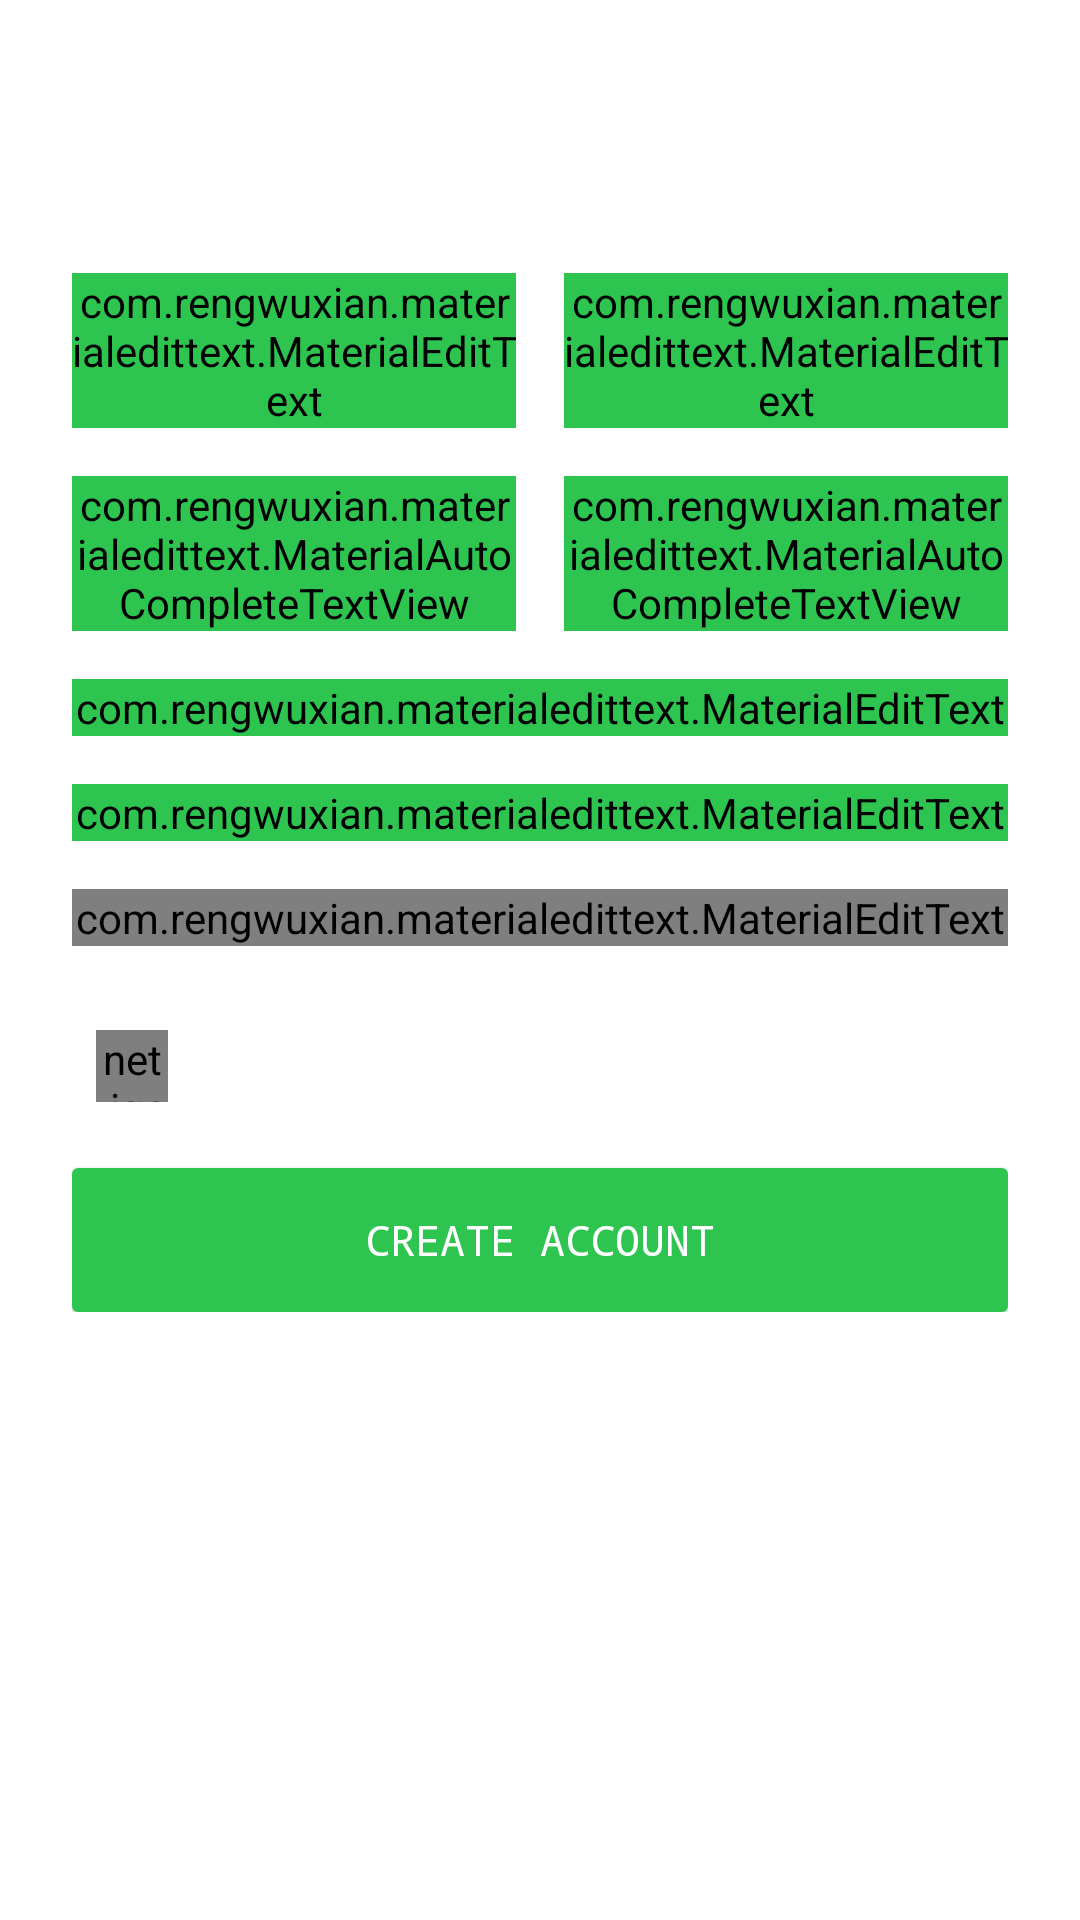

The Android layout XML behind this screen, and the referenced resources:
<!-- AndroidManifest.xml: application theme AppTheme -->
<!-- res/layout/activity_register.xml -->
<?xml version="1.0" encoding="utf-8"?>
<RelativeLayout xmlns:android="http://schemas.android.com/apk/res/android"
    xmlns:tools="http://schemas.android.com/tools"
    android:layout_width="match_parent"
    android:layout_height="match_parent"
    xmlns:app="http://schemas.android.com/apk/res-auto"
    android:background="@android:color/white"
    tools:context="app.m26.wikidriver.activities.LoginActivity">
    <ScrollView
        android:layout_width="match_parent"
        android:layout_height="match_parent">

        <LinearLayout
            android:layout_width="match_parent"
            android:layout_height="wrap_content"
            android:orientation="vertical"
            android:layout_centerInParent="true"
            android:weightSum="6"
            android:layout_margin="24dp">

            <TextView
                android:layout_width="wrap_content"
                android:layout_height="wrap_content"
                android:typeface="sans"
                android:textColor="@android:color/black"
                android:text="@string/create_your_account"
                android:textAppearance="@style/TextAppearance.AppCompat.Small"
                android:layout_gravity="center_horizontal"/>

            <LinearLayout
                android:layout_width="match_parent"
                android:layout_height="wrap_content"
                android:weightSum="2"
                android:layout_marginTop="48dp"

                android:orientation="horizontal">
                <android.support.design.widget.TextInputLayout
                    android:layout_width="0dp"
                    android:layout_height="wrap_content"
                    android:layout_marginEnd="8dp"
                    android:layout_weight="1">
                    <com.rengwuxian.materialedittext.MaterialEditText
                        android:layout_width="match_parent"
                        android:layout_height="wrap_content"
                        android:typeface="monospace"
                        android:backgroundTint="@color/colorAccent"
                        android:id="@+id/edtFirstName"
                        android:inputType="text"
                        android:textColorLink="@color/colorAccent"
                        android:layout_weight="1"
                        android:textAppearance="@style/TextAppearance.AppCompat.Small"
                        android:hint="@string/first_name"/>
                </android.support.design.widget.TextInputLayout>

                <android.support.design.widget.TextInputLayout
                    android:layout_width="0dp"
                    android:layout_height="wrap_content"
                    android:layout_marginStart="8dp"
                    android:layout_weight="1">
                    <com.rengwuxian.materialedittext.MaterialEditText
                        android:layout_width="match_parent"
                        android:layout_height="wrap_content"
                        android:typeface="monospace"
                        android:backgroundTint="@color/colorAccent"
                        android:id="@+id/edtLastName"
                        android:inputType="text"
                        android:textColorLink="@color/colorAccent"
                        android:layout_weight="1"
                        android:textAppearance="@style/TextAppearance.AppCompat.Small"
                        android:hint="@string/last_name"/>
                </android.support.design.widget.TextInputLayout>
            </LinearLayout>

            <LinearLayout
                android:layout_width="match_parent"
                android:layout_height="wrap_content"
                android:weightSum="2"
                android:layout_marginTop="16dp"
                android:orientation="horizontal">
                <android.support.design.widget.TextInputLayout
                    android:layout_width="0dp"
                    android:layout_height="wrap_content"
                    android:layout_marginEnd="8dp"
                    android:layout_weight="1">
                    <com.rengwuxian.materialedittext.MaterialAutoCompleteTextView
                        android:layout_width="match_parent"
                        android:layout_height="wrap_content"
                        android:typeface="monospace"
                        android:backgroundTint="@color/colorAccent"
                        android:id="@+id/edtCountry"
                        android:inputType="textCapWords"
                        android:textColorLink="@color/colorAccent"
                        android:layout_weight="1"
                        android:textAppearance="@style/TextAppearance.AppCompat.Small"
                        android:hint="@string/country"/>
                </android.support.design.widget.TextInputLayout>

                <android.support.design.widget.TextInputLayout
                    android:layout_width="0dp"
                    android:layout_height="wrap_content"
                    android:layout_marginStart="8dp"
                    android:layout_weight="1">
                    <com.rengwuxian.materialedittext.MaterialAutoCompleteTextView
                        android:layout_width="match_parent"
                        android:layout_height="wrap_content"
                        android:typeface="monospace"
                        android:backgroundTint="@color/colorAccent"
                        android:id="@+id/edtCity"
                        android:inputType="textCapWords"
                        android:textColorLink="@color/colorAccent"
                        android:layout_weight="1"
                        android:textAppearance="@style/TextAppearance.AppCompat.Small"
                        android:hint="@string/city"/>
                </android.support.design.widget.TextInputLayout>
            </LinearLayout>

            <android.support.design.widget.TextInputLayout
                android:layout_width="match_parent"
                android:layout_marginTop="16dp"
                android:layout_height="wrap_content">
                <com.rengwuxian.materialedittext.MaterialEditText
                    android:layout_width="match_parent"
                    android:layout_height="wrap_content"
                    android:backgroundTint="@color/colorAccent"
                    android:typeface="monospace"
                    android:id="@+id/edtEmail"
                    android:inputType="textEmailAddress"
                    android:textColorLink="@color/colorAccent"
                    android:layout_weight="1"
                    android:textAppearance="@style/TextAppearance.AppCompat.Small"
                    android:hint="@string/email"/>
            </android.support.design.widget.TextInputLayout>

            <android.support.design.widget.TextInputLayout
                android:layout_width="match_parent"
                android:layout_marginTop="16dp"
                android:layout_height="wrap_content">
                <com.rengwuxian.materialedittext.MaterialEditText
                    android:layout_width="match_parent"
                    android:layout_height="wrap_content"
                    android:backgroundTint="@color/colorAccent"
                    android:typeface="monospace"
                    android:id="@+id/edtPhoneNumber"
                    android:inputType="phone"
                    android:textColorLink="@color/colorAccent"
                    android:layout_weight="1"
                    android:textAppearance="@style/TextAppearance.AppCompat.Small"
                    android:hint="@string/phone"/>
            </android.support.design.widget.TextInputLayout>

            <android.support.design.widget.TextInputLayout
                android:layout_width="match_parent"
                android:layout_height="wrap_content"
                android:layout_marginTop="16dp">
                <com.rengwuxian.materialedittext.MaterialEditText
                    android:layout_width="match_parent"
                    android:layout_height="wrap_content"
                    android:typeface="monospace"
                    android:id="@+id/edtPassword"
                    android:inputType="textPassword"
                    android:layout_weight="1"
                    android:textAppearance="@style/TextAppearance.AppCompat.Small"
                    android:hint="@string/password"/>
            </android.support.design.widget.TextInputLayout>

            <LinearLayout
                android:layout_width="wrap_content"
                android:layout_height="wrap_content"
                android:orientation="horizontal"
                android:id="@+id/layout_terms"
                android:padding="8dp"
                android:layout_marginTop="20dp">

                <net.igenius.customcheckbox.CustomCheckBox
                    android:layout_width="24dp"
                    android:layout_height="24dp"
                    android:checked="false"
                    android:id="@+id/chbxTerms"/>

                <TextView
                    android:layout_width="wrap_content"
                    android:layout_height="wrap_content"
                    android:layout_gravity="center_vertical"
                    android:layout_marginStart="4dp"
                    android:textSize="12sp"
                    android:textColor="@android:color/darker_gray"
                    android:id="@+id/txtTerms" />
            </LinearLayout>

            <Button
                android:layout_width="match_parent"
                android:layout_height="wrap_content"
                android:layout_centerInParent="true"
                android:text="@string/create_account"
                android:id="@+id/btnCreate"
                android:typeface="monospace"
                android:layout_marginTop="14dp"
                android:background="@drawable/btn_login_background"
                android:textColor="@android:color/white"
                android:textAllCaps="true"/>

        </LinearLayout>

    </ScrollView>

    <android.support.v7.widget.Toolbar
        android:layout_width="match_parent"
        android:layout_height="wrap_content"
        android:id="@+id/toolbar"
        app:elevation="0dp"
        app:theme="@style/ToolbarColoredBackArrow"
        android:minHeight="?android:attr/actionBarSize"
        android:background="@android:color/white"
        android:layout_alignParentTop="true"/>

</RelativeLayout>
<!-- resources referenced by this layout -->
<resources>
  <color name="colorAccent">#2dc450</color>
  <!-- drawable btn_login_background (drawable) -->
  <?xml version="1.0" encoding="utf-8"?>
  <ripple xmlns:android="http://schemas.android.com/apk/res/android"
      xmlns:tools="http://schemas.android.com/tools"
      android:color="@android:color/white"
      tools:targetApi="lollipop">
      <item>
          <shape android:shape="rectangle">
              <solid android:color="@color/colorButton_pressed"/>
              <corners android:radius="2dp"/>
          </shape>
      </item>
  </ripple>
  <string name="city">City</string>
  <string name="country">Country</string>
  <string name="create_account">Create Account</string>
  <string name="create_your_account">Create your account</string>
  <string name="email">Email</string>
  <string name="first_name">First Name</string>
  <string name="last_name">Last Name</string>
  <string name="password">Password</string>
  <string name="phone">Phone Number</string>
  <style name="ToolbarColoredBackArrow" parent="AppTheme">
          <item name="android:textColorSecondary">@color/colorAccent</item>
      </style>
  <style name="AppTheme" parent="Theme.AppCompat.Light.NoActionBar">
          
          <item name="colorPrimary">@color/colorPrimary</item>
          <item name="colorPrimaryDark">@color/colorPrimaryDark</item>
          <item name="colorAccent">@color/colorAccent</item>
          <item name="android:colorBackground">@android:color/white</item>
          <item name="android:textColorSecondary">@android:color/white</item>
      </style>
  <color name="colorButton_pressed">#2dc450</color>
  <color name="colorPrimary">#085E55</color>
  <color name="colorPrimaryDark">#022824</color>
</resources>
